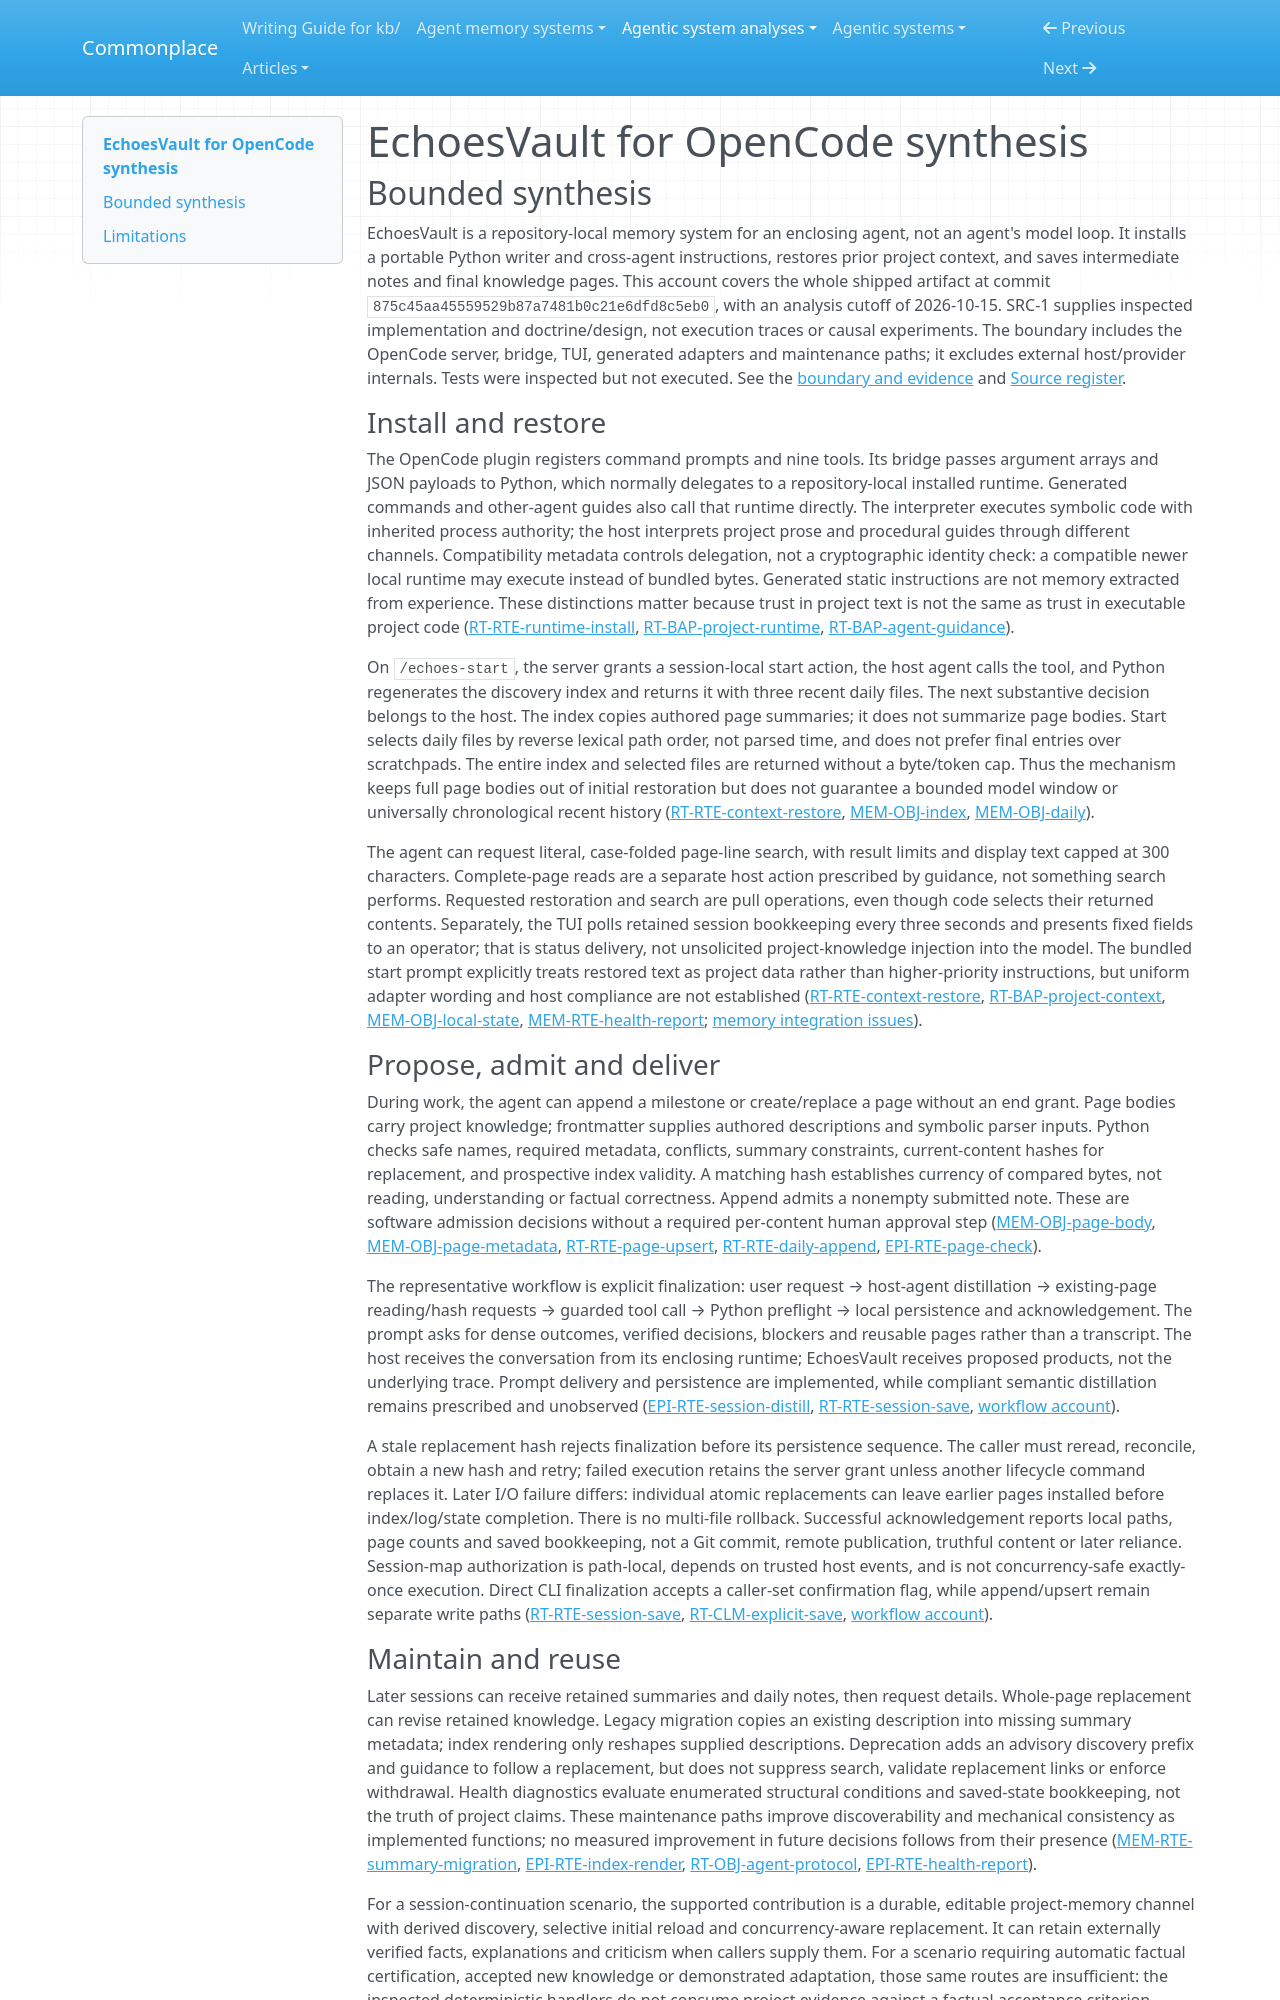

repository: zby/commonplace · page: agentic-system-analyses/retained/echoes-vault-opencode/synthesis/index.html · generator: mkdocs

---
type: agentic-system-analyses/types/agentic-system-synthesis.md
description: "EchoesVault restores repository-local Markdown through generated discovery and recent notes; its shared writer checks structure and concurrency, not project truth or learning benefit."
run-id: AAS-2026-10-15-echoes-vault-opencode-239c6738bb9e-01
reviewed-boundary: "875c45aa45559529b87a7481b0c21e6dfd8c5eb0"
---

# EchoesVault for OpenCode synthesis

## Bounded synthesis

EchoesVault is a repository-local memory system for an enclosing agent, not an agent's model loop. It installs a portable Python writer and cross-agent instructions, restores prior project context, and saves intermediate notes and final knowledge pages. This account covers the whole shipped artifact at commit `875c45aa45559529b87a7481b0c21e6dfd8c5eb0`, with an analysis cutoff of 2026-10-15. SRC-1 supplies inspected implementation and doctrine/design, not execution traces or causal experiments. The boundary includes the OpenCode server, bridge, TUI, generated adapters and maintenance paths; it excludes external host/provider internals. Tests were inspected but not executed. See the [boundary and evidence](boundary.md#boundary-and-evidence) and [Source register](boundary.md#source-register).

### Install and restore

The OpenCode plugin registers command prompts and nine tools. Its bridge passes argument arrays and JSON payloads to Python, which normally delegates to a repository-local installed runtime. Generated commands and other-agent guides also call that runtime directly. The interpreter executes symbolic code with inherited process authority; the host interprets project prose and procedural guides through different channels. Compatibility metadata controls delegation, not a cryptographic identity check: a compatible newer local runtime may execute instead of bundled bytes. Generated static instructions are not memory extracted from experience. These distinctions matter because trust in project text is not the same as trust in executable project code ([RT-RTE-runtime-install](runtime.md#rt-rte-runtime-install), [RT-BAP-project-runtime](runtime.md#rt-bap-project-runtime), [RT-BAP-agent-guidance](runtime.md#rt-bap-agent-guidance)).

On `/echoes-start`, the server grants a session-local start action, the host agent calls the tool, and Python regenerates the discovery index and returns it with three recent daily files. The next substantive decision belongs to the host. The index copies authored page summaries; it does not summarize page bodies. Start selects daily files by reverse lexical path order, not parsed time, and does not prefer final entries over scratchpads. The entire index and selected files are returned without a byte/token cap. Thus the mechanism keeps full page bodies out of initial restoration but does not guarantee a bounded model window or universally chronological recent history ([RT-RTE-context-restore](runtime.md#rt-rte-context-restore), [MEM-OBJ-index](memory.md#mem-obj-index), [MEM-OBJ-daily](memory.md#mem-obj-daily)).

The agent can request literal, case-folded page-line search, with result limits and display text capped at 300 characters. Complete-page reads are a separate host action prescribed by guidance, not something search performs. Requested restoration and search are pull operations, even though code selects their returned contents. Separately, the TUI polls retained session bookkeeping every three seconds and presents fixed fields to an operator; that is status delivery, not unsolicited project-knowledge injection into the model. The bundled start prompt explicitly treats restored text as project data rather than higher-priority instructions, but uniform adapter wording and host compliance are not established ([RT-RTE-context-restore](runtime.md#rt-rte-context-restore), [RT-BAP-project-context](runtime.md#rt-bap-project-context), [MEM-OBJ-local-state](memory.md#mem-obj-local-state), [MEM-RTE-health-report](memory.md#mem-rte-health-report); [memory integration issues](memory.md#integration-issues)).

### Propose, admit and deliver

During work, the agent can append a milestone or create/replace a page without an end grant. Page bodies carry project knowledge; frontmatter supplies authored descriptions and symbolic parser inputs. Python checks safe names, required metadata, conflicts, summary constraints, current-content hashes for replacement, and prospective index validity. A matching hash establishes currency of compared bytes, not reading, understanding or factual correctness. Append admits a nonempty submitted note. These are software admission decisions without a required per-content human approval step ([MEM-OBJ-page-body](memory.md#mem-obj-page-body), [MEM-OBJ-page-metadata](memory.md#mem-obj-page-metadata), [RT-RTE-page-upsert](runtime.md#rt-rte-page-upsert), [RT-RTE-daily-append](runtime.md#rt-rte-daily-append), [EPI-RTE-page-check](epistemic.md#epi-rte-page-check)).

The representative workflow is explicit finalization: user request → host-agent distillation → existing-page reading/hash requests → guarded tool call → Python preflight → local persistence and acknowledgement. The prompt asks for dense outcomes, verified decisions, blockers and reusable pages rather than a transcript. The host receives the conversation from its enclosing runtime; EchoesVault receives proposed products, not the underlying trace. Prompt delivery and persistence are implemented, while compliant semantic distillation remains prescribed and unobserved ([EPI-RTE-session-distill](epistemic.md#epi-rte-session-distill), [RT-RTE-session-save](runtime.md#rt-rte-session-save), [workflow account](workflow.md#workflow-account)).

A stale replacement hash rejects finalization before its persistence sequence. The caller must reread, reconcile, obtain a new hash and retry; failed execution retains the server grant unless another lifecycle command replaces it. Later I/O failure differs: individual atomic replacements can leave earlier pages installed before index/log/state completion. There is no multi-file rollback. Successful acknowledgement reports local paths, page counts and saved bookkeeping, not a Git commit, remote publication, truthful content or later reliance. Session-map authorization is path-local, depends on trusted host events, and is not concurrency-safe exactly-once execution. Direct CLI finalization accepts a caller-set confirmation flag, while append/upsert remain separate write paths ([RT-RTE-session-save](runtime.md#rt-rte-session-save), [RT-CLM-explicit-save](runtime.md#rt-clm-explicit-save), [workflow account](workflow.md#workflow-account)).
